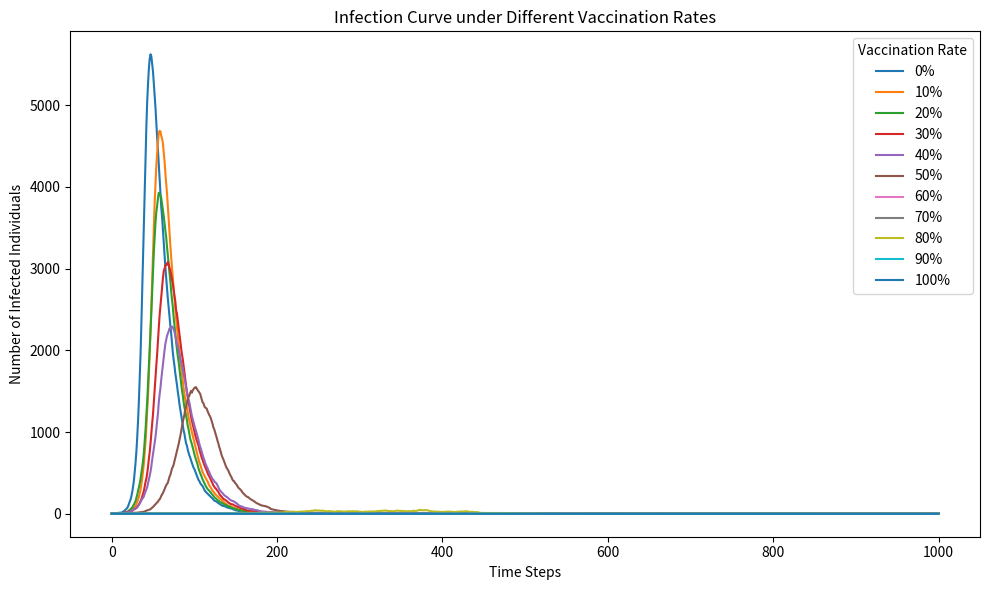

Write the Python code that produced this figure.
# import necessary libraries
import numpy as np
import matplotlib.pyplot as plt
from matplotlib import cm

# simulation parameters
N = 10000            # total population
beta = 0.3           # infection rate
gamma = 0.05         # recovery rate
time_steps = 1000    # simulation duration

# define vaccination rates from 0% to 100% in 10% steps
vaccination_rates = [i / 10 for i in range(11)]  # [0.0, 0.1, ..., 1.0]

# use high-contrast colormap
cmap = plt.get_cmap('tab10')  # 'tab10' is limited to 10 colors
colors = [cmap(i % 10) for i in range(len(vaccination_rates))]

# prepare figure
plt.figure(figsize=(10, 6))

# loop over vaccination rates
for idx, rate in enumerate(vaccination_rates):
    V = int(N * rate)     # vaccinated individuals
    I = 1                 # initial infected
    R = 0                 # initial recovered
    S = N - V - I         # initial susceptible

    S_array = [S]
    I_array = [I]
    R_array = [R]

    # simulation loop
    for _ in range(time_steps):
        if S > 0 and I > 0:
            infection_prob = beta * I / N
            infection_prob = min(max(infection_prob, 0), 1)
            new_infected = np.random.choice([0, 1], size=S, p=[1 - infection_prob, infection_prob]).sum()
        else:
            new_infected = 0

        if I > 0:
            new_recovered = np.random.choice([0, 1], size=I, p=[1 - gamma, gamma]).sum()
        else:
            new_recovered = 0

        S -= new_infected
        I += new_infected - new_recovered
        R += new_recovered

        S_array.append(S)
        I_array.append(I)
        R_array.append(R)

    # plot infected curve
    plt.plot(I_array, label=f"{int(rate * 100)}%", color=colors[idx])

# finalize plot
plt.xlabel('Time Steps')
plt.ylabel('Number of Infected Individuals')
plt.title('Infection Curve under Different Vaccination Rates')
plt.legend(title='Vaccination Rate')
plt.tight_layout()
plt.savefig("SIR_vaccination_0_to_100_plot.png")
plt.show()
